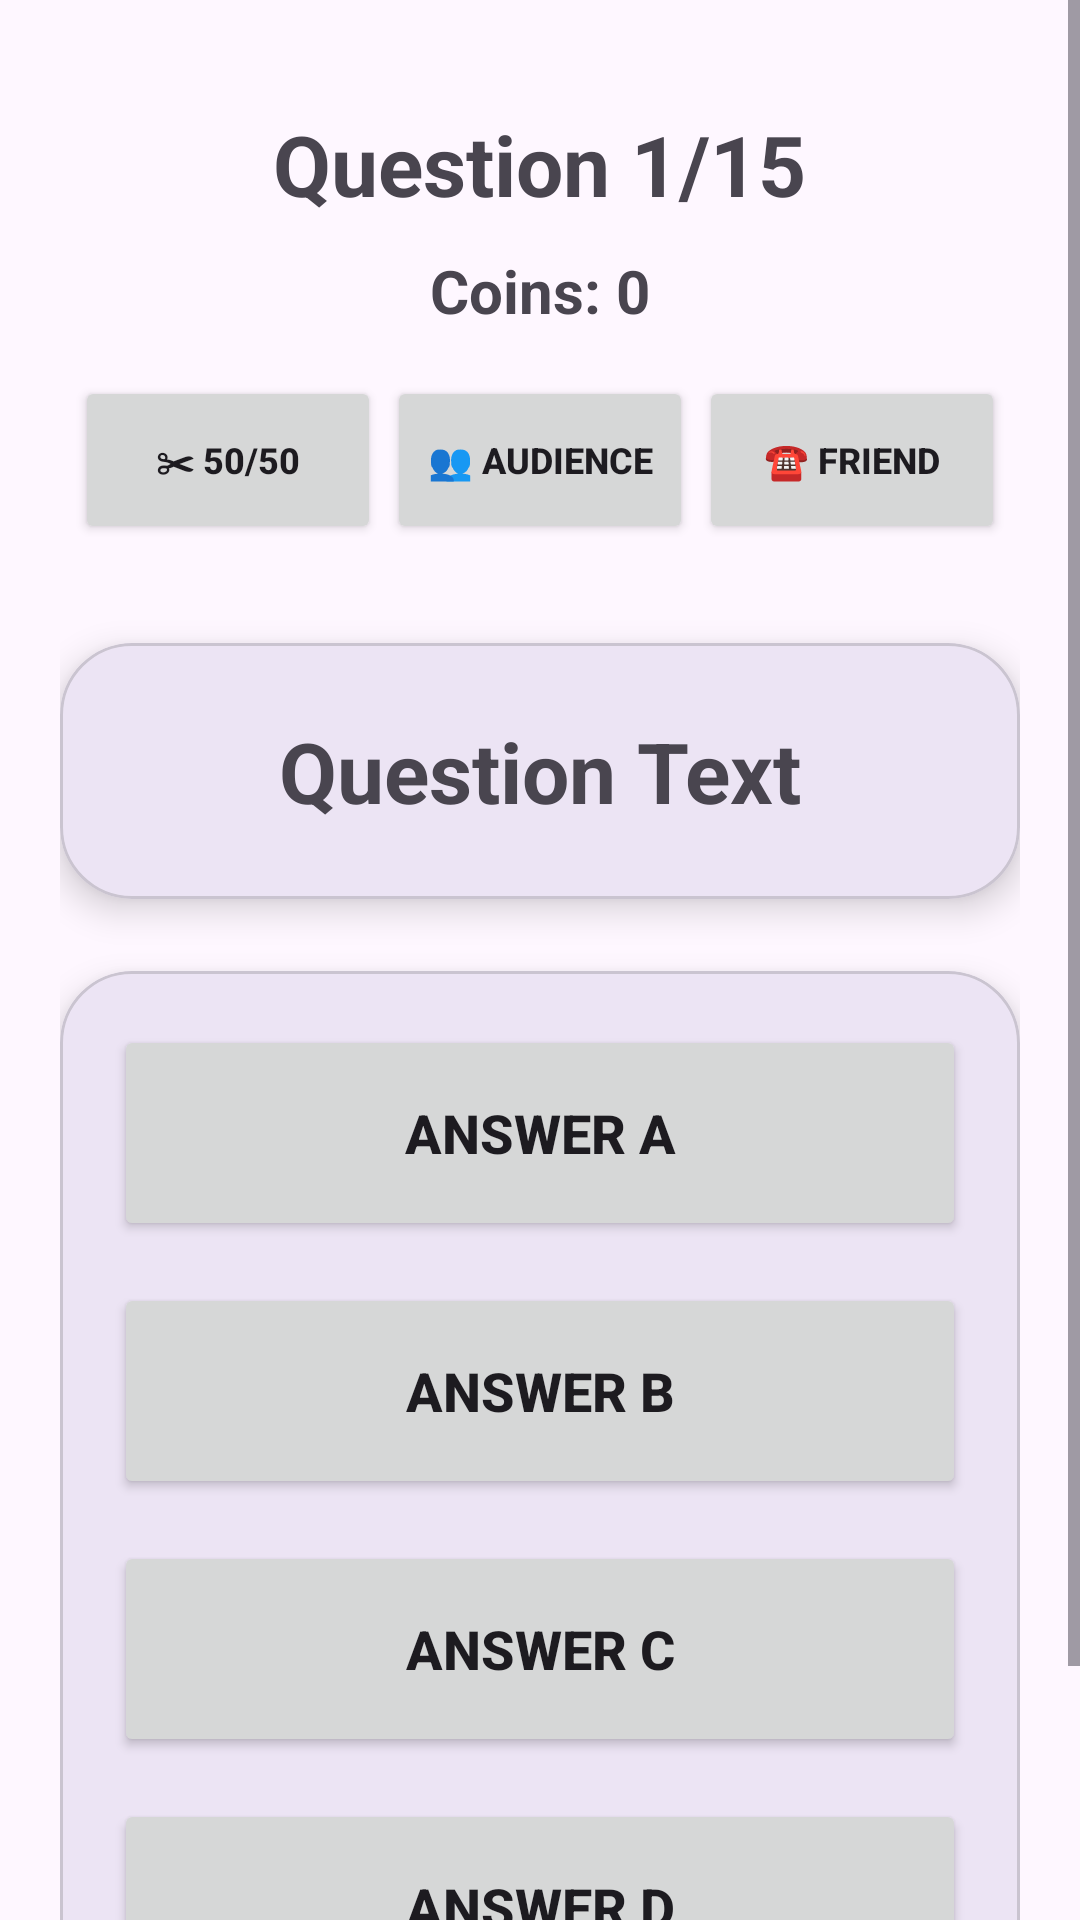

Layout XML and referenced resources for this Android screen:
<!-- AndroidManifest.xml: application theme Theme.OstaniBeden -->
<!-- res/layout/activity_quiz.xml -->
<?xml version="1.0" encoding="utf-8"?>
<ScrollView
    xmlns:android="http://schemas.android.com/apk/res/android"
    xmlns:app="http://schemas.android.com/apk/res-auto"
    android:layout_width="match_parent"
    android:layout_height="match_parent"
    android:fillViewport="true">

    <LinearLayout
        android:layout_width="match_parent"
        android:layout_height="wrap_content"
        android:orientation="vertical"
        android:padding="20dp">

        <TextView
            android:id="@+id/tvQuestionCounter"
            android:layout_width="wrap_content"
            android:layout_height="wrap_content"
            android:text="Question 1/15"
            android:textSize="28sp"
            android:textStyle="bold"
            android:layout_gravity="center_horizontal"
            android:layout_marginTop="16dp"/>

        <TextView
            android:id="@+id/tvCoins"
            android:layout_width="wrap_content"
            android:layout_height="wrap_content"
            android:text="Coins: 0"
            android:textSize="20sp"
            android:textStyle="bold"
            android:layout_gravity="center_horizontal"
            android:layout_marginTop="10dp"
            android:layout_marginBottom="10dp"/>

            <LinearLayout
                android:layout_width="match_parent"
                android:layout_height="wrap_content"
                android:orientation="horizontal"
                android:padding="5dp">

                <Button
                    android:id="@+id/btn5050"
                    android:layout_width="0dp"
                    android:layout_height="56dp"
                    android:layout_weight="1"
                    android:text="✂ 50/50"
                    android:textSize="12sp"
                    android:textStyle="bold"/>

                <Button
                    android:id="@+id/btnAudience"
                    android:layout_width="0dp"
                    android:layout_height="56dp"
                    android:layout_weight="1"
                    android:text="👥 Audience"
                    android:textSize="12sp"
                    android:textStyle="bold"
                    android:layout_marginHorizontal="2dp"/>

                <Button
                    android:id="@+id/btnFriend"
                    android:layout_width="0dp"
                    android:layout_height="56dp"
                    android:layout_weight="1"
                    android:text="☎ Friend"
                    android:textSize="12sp"
                    android:textStyle="bold"/>

            </LinearLayout>

        

        <com.google.android.material.card.MaterialCardView
            android:layout_width="match_parent"
            android:layout_height="wrap_content"
            android:layout_marginTop="28dp"
            app:cardCornerRadius="24dp"
            app:cardElevation="7dp">

            <LinearLayout
                android:layout_width="match_parent"
                android:layout_height="wrap_content"
                android:padding="24dp"
                android:orientation="vertical">

                <TextView
                    android:id="@+id/tvQuestionText"
                    android:layout_width="match_parent"
                    android:layout_height="wrap_content"
                    android:text="Question Text"
                    android:textSize="28sp"
                    android:textStyle="bold"
                    android:gravity="center"/>

            </LinearLayout>

        </com.google.android.material.card.MaterialCardView>

        

        <com.google.android.material.card.MaterialCardView
            android:layout_width="match_parent"
            android:layout_height="wrap_content"
            android:layout_marginTop="24dp"
            android:layout_marginBottom="28dp"
            app:cardCornerRadius="24dp"
            app:cardElevation="7dp">

            <LinearLayout
                android:layout_width="match_parent"
                android:layout_height="wrap_content"
                android:orientation="vertical"
                android:padding="18dp">

                <Button
                    android:id="@+id/btnAnswerA"
                    android:layout_width="match_parent"
                    android:layout_height="72dp"
                    android:text="Answer A"
                    android:textSize="18sp"
                    android:textStyle="bold"
                    android:layout_marginBottom="14dp"/>

                <Button
                    android:id="@+id/btnAnswerB"
                    android:layout_width="match_parent"
                    android:layout_height="72dp"
                    android:text="Answer B"
                    android:textSize="18sp"
                    android:textStyle="bold"
                    android:layout_marginBottom="14dp"/>

                <Button
                    android:id="@+id/btnAnswerC"
                    android:layout_width="match_parent"
                    android:layout_height="72dp"
                    android:text="Answer C"
                    android:textSize="18sp"
                    android:textStyle="bold"
                    android:layout_marginBottom="14dp"/>

                <Button
                    android:id="@+id/btnAnswerD"
                    android:layout_width="match_parent"
                    android:layout_height="72dp"
                    android:text="Answer D"
                    android:textSize="18sp"
                    android:textStyle="bold"/>

            </LinearLayout>

        </com.google.android.material.card.MaterialCardView>

    </LinearLayout>

</ScrollView>
<!-- resources referenced by this layout -->
<resources>
  <style name="Theme.OstaniBeden" parent="Base.Theme.OstaniBeden" />
  <style name="Base.Theme.OstaniBeden" parent="Theme.Material3.DayNight.NoActionBar">
          
          
      </style>
</resources>
